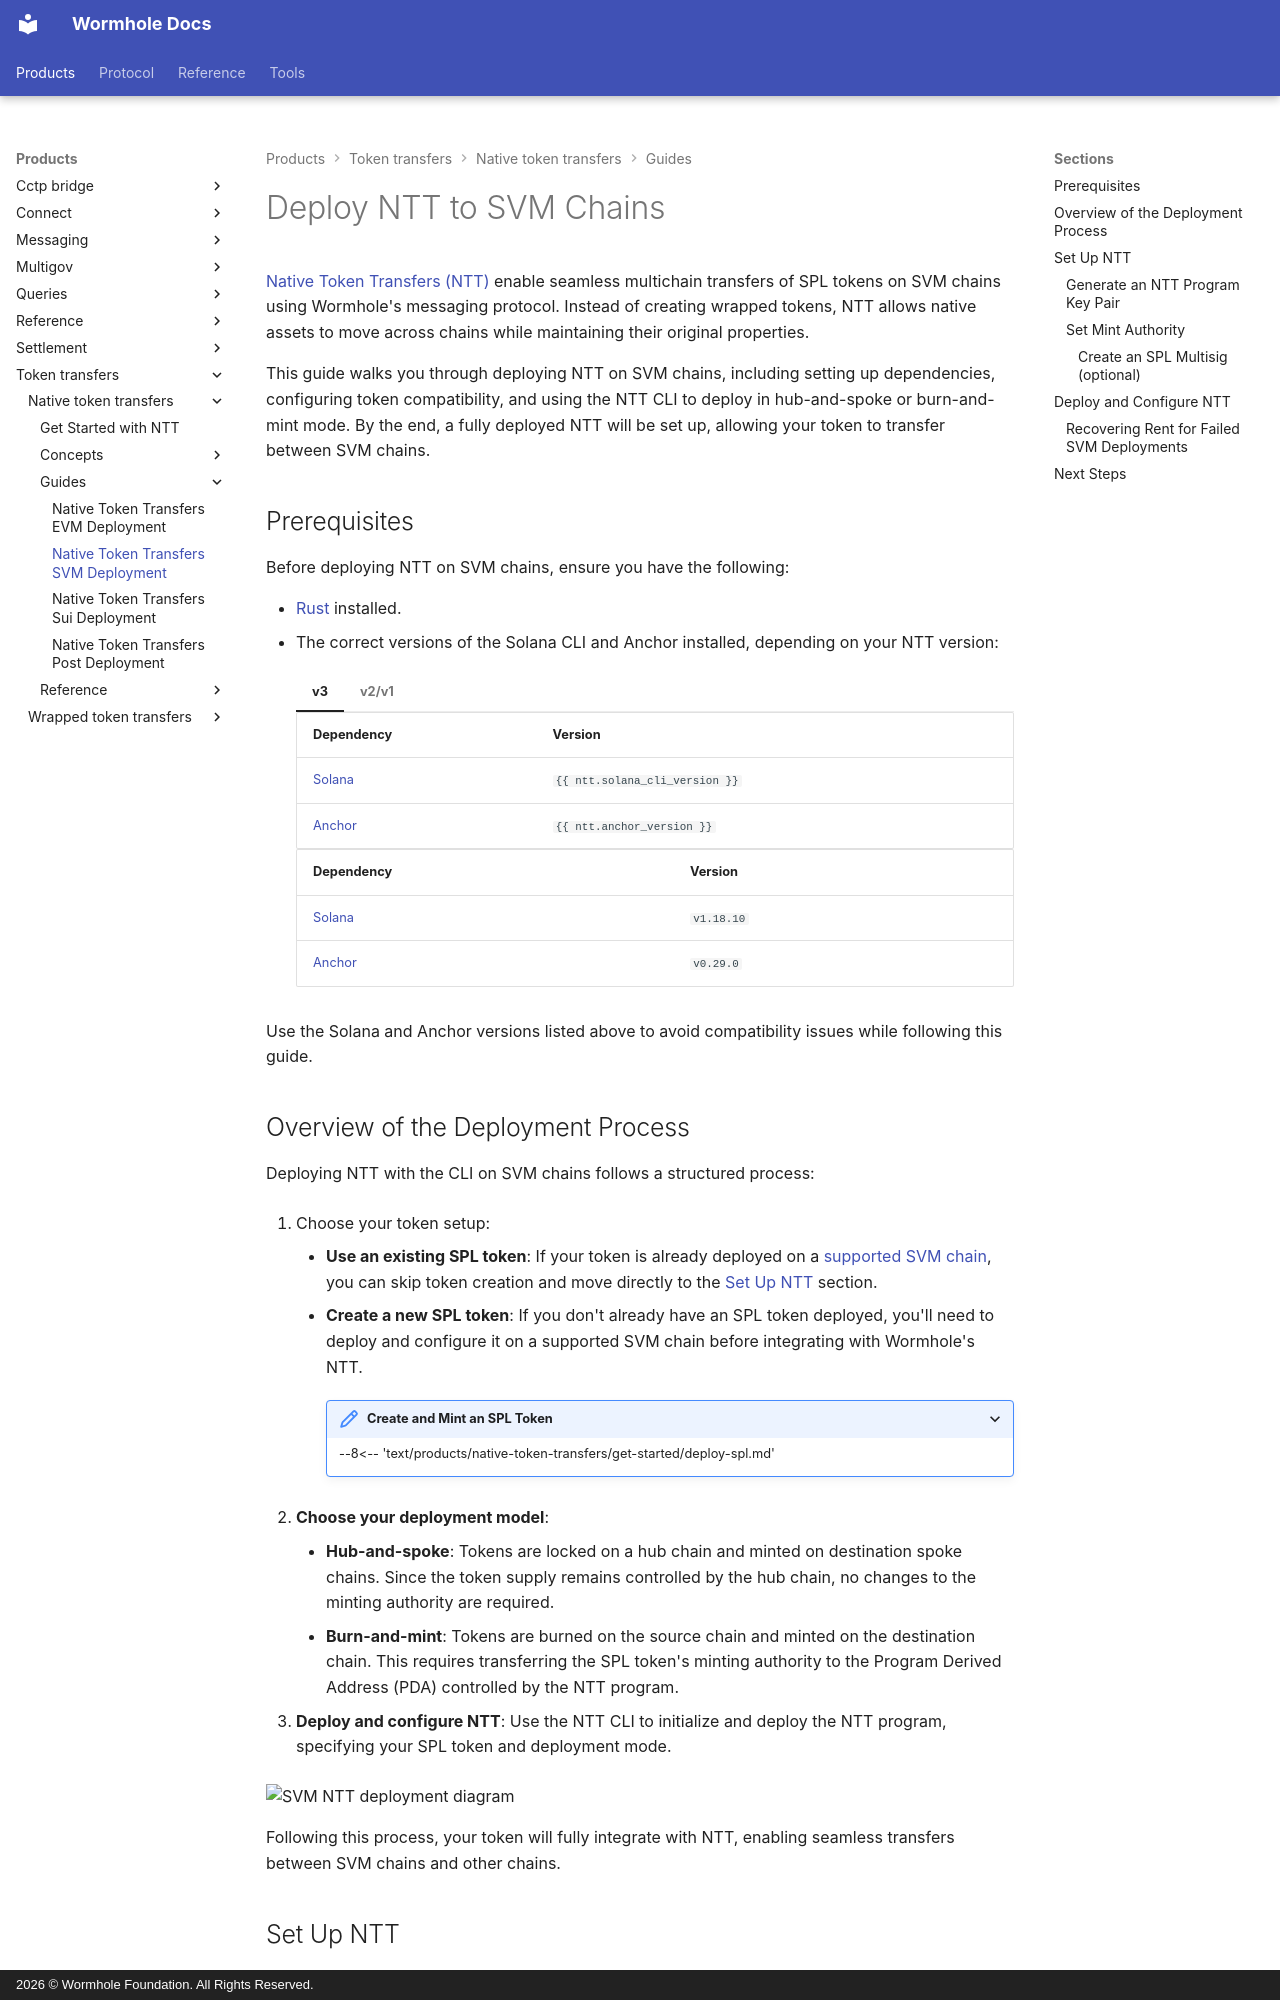

repository: wormhole-foundation/wormhole-docs · page: products/token-transfers/native-token-transfers/guides/deploy-to-solana/index.html · generator: mkdocs · copyright: 2026 © Wormhole Foundation. All Rights Reserved.

---
title: Native Token Transfers SVM Deployment
description: Deploy and configure Wormhole's Native Token Transfers (NTT) for SVM chains, including setup, token compatibility, mint/burn modes, and CLI usage.
categories: NTT, Transfer
---

# Deploy NTT to SVM Chains

[Native Token Transfers (NTT)](/docs/products/token-transfers/native-token-transfers/overview/){target=\_blank} enable seamless multichain transfers of SPL tokens on SVM chains using Wormhole's messaging protocol. Instead of creating wrapped tokens, NTT allows native assets to move across chains while maintaining their original properties.

This guide walks you through deploying NTT on SVM chains, including setting up dependencies, configuring token compatibility, and using the NTT CLI to deploy in hub-and-spoke or burn-and-mint mode. By the end, a fully deployed NTT will be set up, allowing your token to transfer between SVM chains.

## Prerequisites

Before deploying NTT on SVM chains, ensure you have the following:

- [Rust](https://rust-lang.org/tools/install/){target=\_blank} installed.
- The correct versions of the Solana CLI and Anchor installed, depending on your NTT version:

    === "v3"
        | Dependency | Version |
        |------------|---------|
        | [Solana](https://docs.anza.xyz/cli/install/){target=\_blank} | `{{ ntt.solana_cli_version }}` |
        | [Anchor](https://www.anchor-lang.com/docs/installation){target=\_blank} | `{{ ntt.anchor_version }}` |

    === "v2/v1"
        | Dependency | Version |
        |------------|---------|
        | [Solana](https://docs.anza.xyz/cli/install/){target=\_blank} | `v1.18.10` |
        | [Anchor](https://www.anchor-lang.com/docs/installation){target=\_blank} | `v0.29.0` |


Use the Solana and Anchor versions listed above to avoid compatibility issues while following this guide.

## Overview of the Deployment Process

Deploying NTT with the CLI on SVM chains follows a structured process:

1. Choose your token setup:

     - **Use an existing SPL token**: If your token is already deployed on a [supported SVM chain](/docs/reference/supported-networks/#ntt){target=\_blank}, you can skip token creation and move directly to the [Set Up NTT](#set-up-ntt) section.
     - **Create a new SPL token**: If you don't already have an SPL token deployed, you'll need to deploy and configure it on a supported SVM chain before integrating with Wormhole's NTT.

        ???- interface "Create and Mint an SPL Token"
            --8<-- 'text/products/native-token-transfers/get-started/deploy-spl.md'

2. **Choose your deployment model**:

    - **Hub-and-spoke**: Tokens are locked on a hub chain and minted on destination spoke chains. Since the token supply remains controlled by the hub chain, no changes to the minting authority are required.
    - **Burn-and-mint**: Tokens are burned on the source chain and minted on the destination chain. This requires transferring the SPL token's minting authority to the Program Derived Address (PDA) controlled by the NTT program.

3. **Deploy and configure NTT**: Use the NTT CLI to initialize and deploy the NTT program, specifying your SPL token and deployment mode.

![SVM NTT deployment diagram](/docs/images/products/native-token-transfers/guides/solana/ntt-solana-guide-1.webp)

Following this process, your token will fully integrate with NTT, enabling seamless transfers between SVM chains and other chains.
